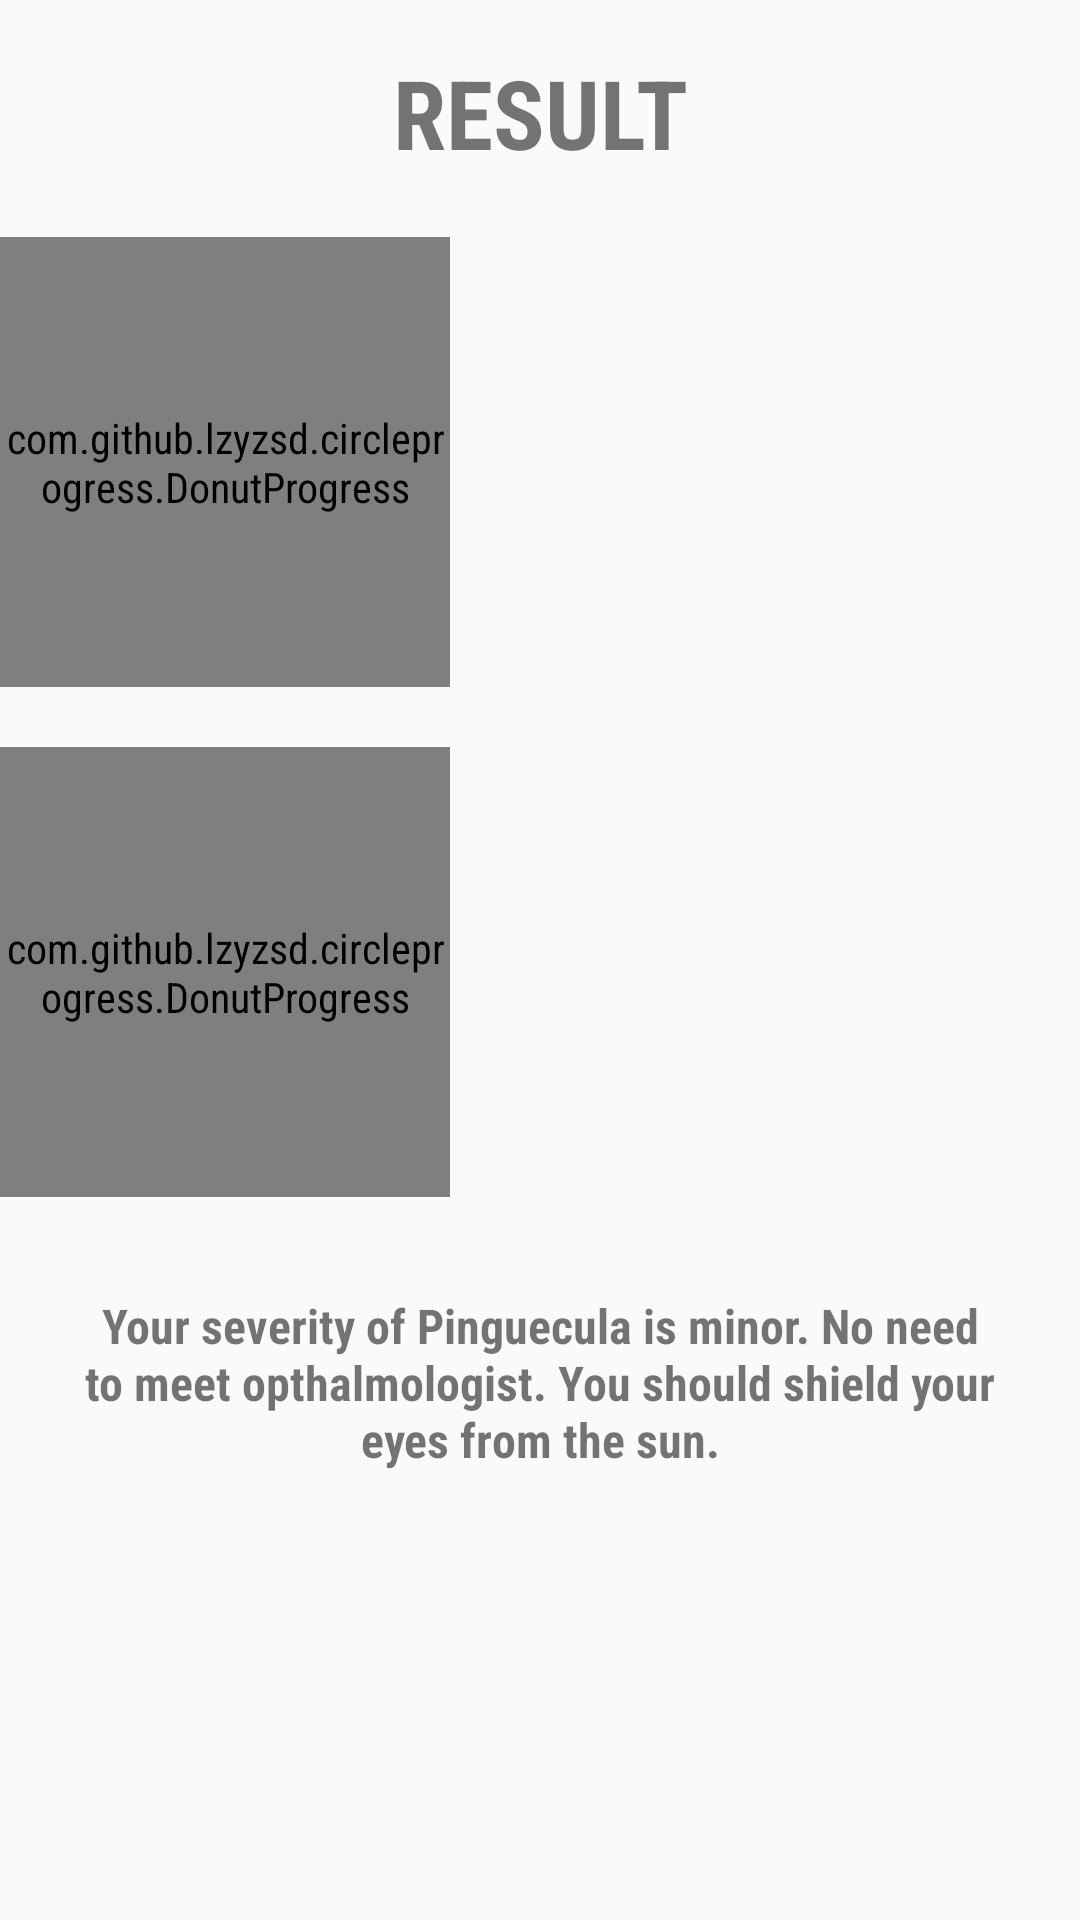

Android layout source for this screen:
<!-- AndroidManifest.xml: application theme AppTheme -->
<!-- res/layout/activity_result.xml -->
<?xml version="1.0" encoding="utf-8"?>
<ScrollView xmlns:android="http://schemas.android.com/apk/res/android"
    xmlns:app="http://schemas.android.com/apk/res-auto"
    xmlns:tools="http://schemas.android.com/tools"
    android:layout_width="match_parent"
    android:layout_height="wrap_content"
    tools:context="com.example.sirapat.eyeagnosis.Result">

    <LinearLayout
        android:orientation="vertical"
        android:layout_width="match_parent"
        android:layout_height="wrap_content">

        <TextView
            android:id="@+id/resultTextView"
            android:layout_width="match_parent"
            android:layout_height="wrap_content"
            android:layout_centerHorizontal="true"
            android:layout_marginTop="16dp"
            android:gravity="center_horizontal"
            android:text="RESULT"
            android:textSize="32sp"
            android:textStyle="bold"
            android:typeface="sans" />

        <com.github.lzyzsd.circleprogress.DonutProgress
            android:id="@+id/donut_progress"
            android:layout_width="150dp"
            android:layout_height="150dp"
            android:layout_below="@+id/resultTextView"
            android:layout_centerHorizontal="true"
            android:layout_marginTop="20dp"
            app:donut_progress="30"/>
        <com.github.lzyzsd.circleprogress.DonutProgress
            android:id="@+id/donut_progress_right"
            android:layout_width="150dp"
            android:layout_height="150dp"
            android:layout_alignParentLeft="@+id/donut_progress"
            android:layout_centerHorizontal="true"
            android:layout_marginTop="20dp"
            app:donut_progress="30"/>
        <TextView
            android:layout_width="wrap_content"
            android:layout_height="wrap_content"
            android:layout_below="@+id/donut_progress"
            android:text="Your severity of Pinguecula is minor. No need to meet opthalmologist. You should shield your eyes from the sun."
            android:typeface="sans"
            android:textStyle="bold"
            android:textSize="16sp"
            android:layout_marginTop="32dp"
            android:paddingLeft="24dp"
            android:paddingRight="24dp"
            android:layout_centerHorizontal="true"
            android:gravity="center_horizontal"/>
    </LinearLayout>
</ScrollView>
<!-- resources referenced by this layout -->
<resources>
  <style name="AppTheme" parent="Theme.AppCompat.Light.DarkActionBar">
          Customize your theme here.
          <item name="colorPrimary">#8282FF</item>
          <item name="colorPrimaryDark">#8282FF</item>
          <item name="colorAccent">@color/colorAccent</item>
          <item name="windowActionBar">true</item>
          <item name="android:fontFamily">sans-serif-condensed</item>
      </style>
  <color name="colorAccent">#FF4081</color>
</resources>
